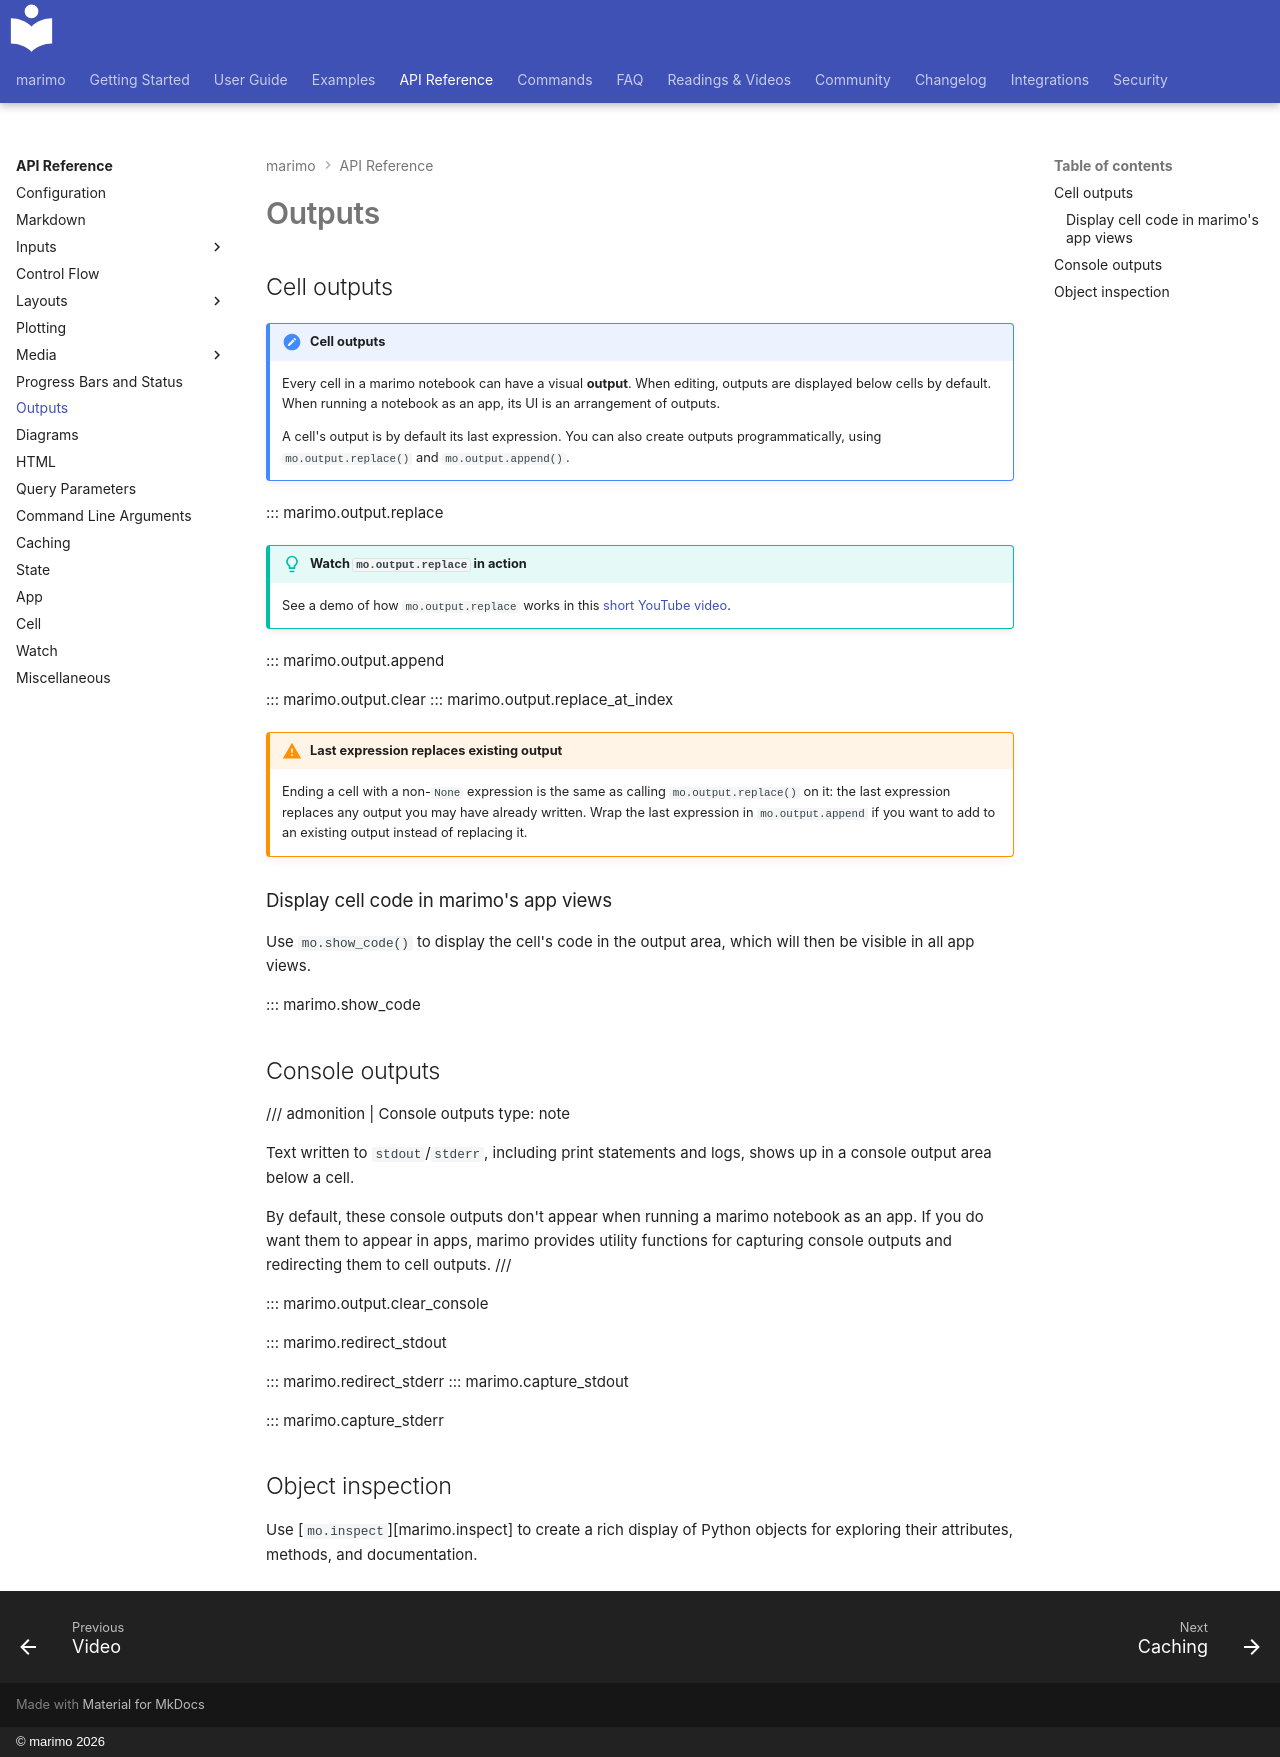

repository: marimo-team/marimo · page: api/outputs/index.html · generator: mkdocs · copyright: © marimo 2026

# Outputs

## Cell outputs

!!! note "Cell outputs"
    Every cell in a marimo notebook can have a visual **output**. When editing,
    outputs are displayed below cells by default. When running a notebook as an
    app, its UI is an arrangement of outputs.

    A cell's output is by default its last expression. You can also create outputs
    programmatically, using `mo.output.replace()` and `mo.output.append()`.

::: marimo.output.replace

!!! tip "**Watch `mo.output.replace` in action**"
    See a demo of how `mo.output.replace` works in this [short YouTube video](https://youtube.com/shorts/tCMeQb-PqNU?si=7PeFzQJzNvXsLoXN).

::: marimo.output.append

::: marimo.output.clear
::: marimo.output.replace_at_index

!!! warning "Last expression replaces existing output"
    Ending a cell with a non-`None` expression is the same as calling
    `mo.output.replace()` on it: the last expression replaces any output you may have
    already written. Wrap the last expression in `mo.output.append` if you want
    to add to an existing output instead of replacing it.

### Display cell code in marimo's app views

Use `mo.show_code()` to display the cell's code in the output area, which
will then be visible in all app views.

::: marimo.show_code

## Console outputs

/// admonition | Console outputs
    type: note

Text written to `stdout`/`stderr`, including print statements
and logs, shows up in a console output area below a cell.

By default, these console outputs don't appear when running a marimo notebook
as an app. If you do want them to appear in apps, marimo provides utility
functions for capturing console outputs and redirecting them to cell outputs.
///

::: marimo.output.clear_console

::: marimo.redirect_stdout

::: marimo.redirect_stderr
::: marimo.capture_stdout

::: marimo.capture_stderr

## Object inspection

Use [`mo.inspect`][marimo.inspect] to create a rich display of Python objects
for exploring their attributes, methods, and documentation.
